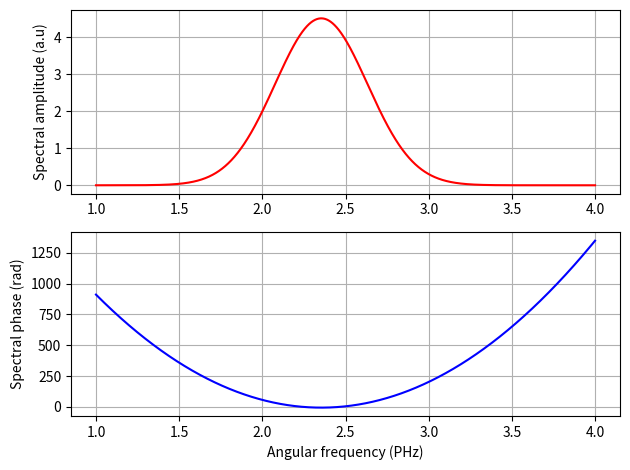
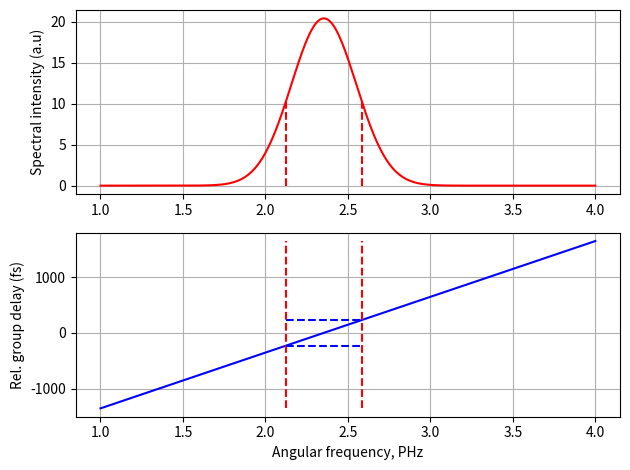
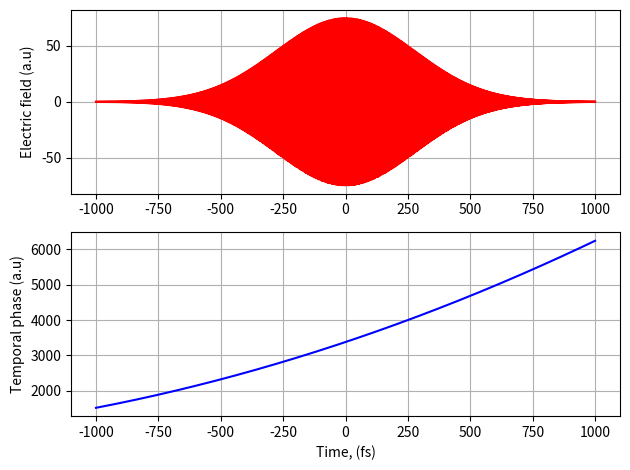
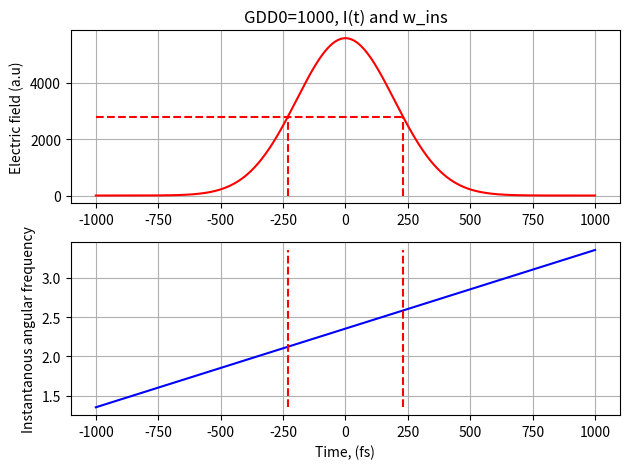

Write the Python code that produced these figures, in order.
# -*- coding: utf-8 -*-
"""
Created on Thu Nov 30 13:56:39 2023

@author: Owner
"""


import numpy as np 
import matplotlib.pyplot as plt 

plt.close('all')
lmbda=800 
tau0=6 

OM=50
N=2**16
dOM=OM/N

om=np.arange(-25, 25, dOM)
dt=2*np.pi/OM 

c=299.73 

om0=2*np.pi*c/lmbda

E_in=(np.sqrt(np.pi)*tau0/(np.sqrt(8*np.log(2))))*np.exp(-(om-om0)**2*tau0**2/(8*np.log(2)))

phase=np.angle(E_in)

# =============================================================================
# 1. E(w) with GDD0=+1000
# =============================================================================
GDD0=1000

phi_w=0.5*GDD0*(om-om0)**2

h=np.exp(-1j*phi_w)

E_out=h*E_in
phase_out=-np.angle(E_out)

phi_om=np.unwrap(phase_out)

f1=np.argmin(np.abs(om-1))
f2=np.argmin(np.abs(om-4))

fr0=np.argmin(np.abs(om-om0))
n=int(phi_om[fr0]/(2*np.pi))

phi_om2=phi_om-n*2*np.pi


plt.figure(1)
plt.subplot(211)
plt.plot(om[f1:f2], np.abs(E_out)[f1:f2], "r")
plt.ylabel("Spectral amplitude (a.u)")
plt.grid()

plt.subplot(212)
plt.plot(om[f1:f2], phi_om2[f1:f2], "b")
plt.xlabel("Angular frequency (PHz)")
plt.ylabel("Spectral phase (rad)")
plt.grid()
plt.tight_layout()

#################################################################################
#Function for finding FWHM values of intensity 
# arg_FWHM can be either time or angular frequency 
# it returns FWHM values of time or angular frequency and corresponding idexies  

def FWHM(intensity, arg_FWHM):
    t1, t2=arg_FWHM[intensity>max(intensity)/2][0], arg_FWHM[intensity>max(intensity)/2][-1]
    i1, i2=np.argmin(arg_FWHM<t1), np.argmin(arg_FWHM<t2)
    return t1, t2, i1, i2

##############################################################################


# =============================================================================
# 2. I (w) and GD(w) of the output pulse 
# =============================================================================

I=np.abs(E_out)**2 
GD=np.gradient(phi_om2, dOM)

#finding angular frequency values: 

w1, w2, i1, i2=FWHM(I, om)

plt.figure(2)
plt.subplot(211)
plt.plot(om[f1:f2], I[f1:f2], "r")
plt.vlines(w1, 0, max(I)/2, linestyles="dashed", color='red')
plt.vlines(w2, 0, max(I)/2, linestyles="dashed", color='red')
plt.ylabel("Spectral intensity (a.u)")
plt.grid()

plt.subplot(212)
plt.plot(om[f1:f2], GD[f1:f2], "b")
plt.vlines(w1, min(GD[f1:f2]), max(GD[f1:f2]), linestyles="dashed", color='red')
plt.vlines(w2, min(GD[f1:f2]), max(GD[f1:f2]), linestyles="dashed", color='red')
plt.hlines(GD[i1], w1, w2, linestyles="dashed", color="blue")
plt.hlines(GD[i2], w1, w2, linestyles="dashed", color="blue")
plt.xlabel("Angular frequency, PHz")
plt.ylabel("Rel. group delay (fs)")
plt.grid()
plt.tight_layout()
plt.show()

d_GD=np.abs(GD[i1]-GD[i2])
print("intexes \t i1={}, \t i2={}".format(i1, i2))
print("\t w1={0:0.2f}, \t w2={1:0.2f}".format(w1, w2))
print("Delta GD={0:0.2f}".format(d_GD))

# =============================================================================
# 3. E(t) AND ϕ(t) OF THE OUTPUT PULSE
# =============================================================================

#Inverse fourier transform: 

E_OT=np.fft.fftshift(E_out)
E_t=(N/(2*np.pi))*np.fft.ifft(E_OT)
t_OT=np.fft.fftfreq(len(E_OT), dOM/(2*np.pi))
E_t=np.fft.fftshift(E_t)
t=np.fft.fftshift(t_OT)

it1=np.argmin(t<=-1000)
it2=np.argmin(t<=1000)

#unwrap the angle: 

it0=np.argmin(abs(t))
    
tem_phase=np.unwrap(np.angle(-E_t))
n=int(tem_phase[it0]/(2*np.pi))
tem_phase2=tem_phase-n*np.pi


plt.figure(3)
plt.subplot(211)
plt.plot(t[it1:it2], E_t[it1:it2], "r")
plt.plot(t[it1:it2], np.abs(E_t[it1:it2]), "r")
plt.ylabel("Electric field (a.u)")
plt.grid()

plt.subplot(212)
plt.plot(t[it1:it2], tem_phase2[it1:it2], "b")
plt.ylabel("Temporal phase (a.u)")
plt.xlabel("Time, (fs)")
plt.grid()
plt.tight_layout()
plt.show()

# =============================================================================
#4. I(t) AND ωins (t) OF THE OUTPUT PULSE
# =============================================================================

I_t=np.abs(E_t)**2 
w_ins=np.gradient(tem_phase, dt)

#finding FWHM times: 
t1, t2, idx1, idx2=FWHM(I_t, t)

#analytical formula for the pulse duration: 
    
t_a=tau0*np.sqrt(1+((4*np.log(2)*GDD0)/tau0**2)**2)

plt.figure(4)
plt.subplot(211)
plt.title("GDD0=1000, I(t) and w_ins")
plt.plot(t[it1:it2], I_t[it1:it2], "r")
plt.ylabel("Electric field (a.u)")
plt.vlines(t1, 0, max(I_t)/2, linestyles="dashed", color='red')
plt.vlines(t2, 0, max(I_t)/2, linestyles="dashed", color='red')
plt.hlines(max(I_t)/2, t[it1], t2, linestyles="dashed", color='red')
plt.grid()

plt.subplot(212)
plt.plot(t[it1:it2], w_ins[it1:it2], "b")
plt.vlines(t1, min(w_ins[it1:it2]), max( w_ins[it1:it2]), linestyles="dashed", color='red')
plt.vlines(t2, min(w_ins[it1:it2]), max( w_ins[it1:it2]), linestyles="dashed", color='red')
plt.ylabel("Instantanous angular frequency")
plt.xlabel("Time, (fs)")
plt.grid()
plt.tight_layout()
plt.show()

d_t=np.abs(t1-t2)
print("intexes \t i1={}, \t i2={}".format(idx1, idx2))
print("\t t1={0:0.2f}, \t t2={1:0.2f}".format(t1, t2))
print("Delta \t t={0:0.2f}".format(d_t))
print("Analytical \t t={0:0.2f}".format(t_a))


